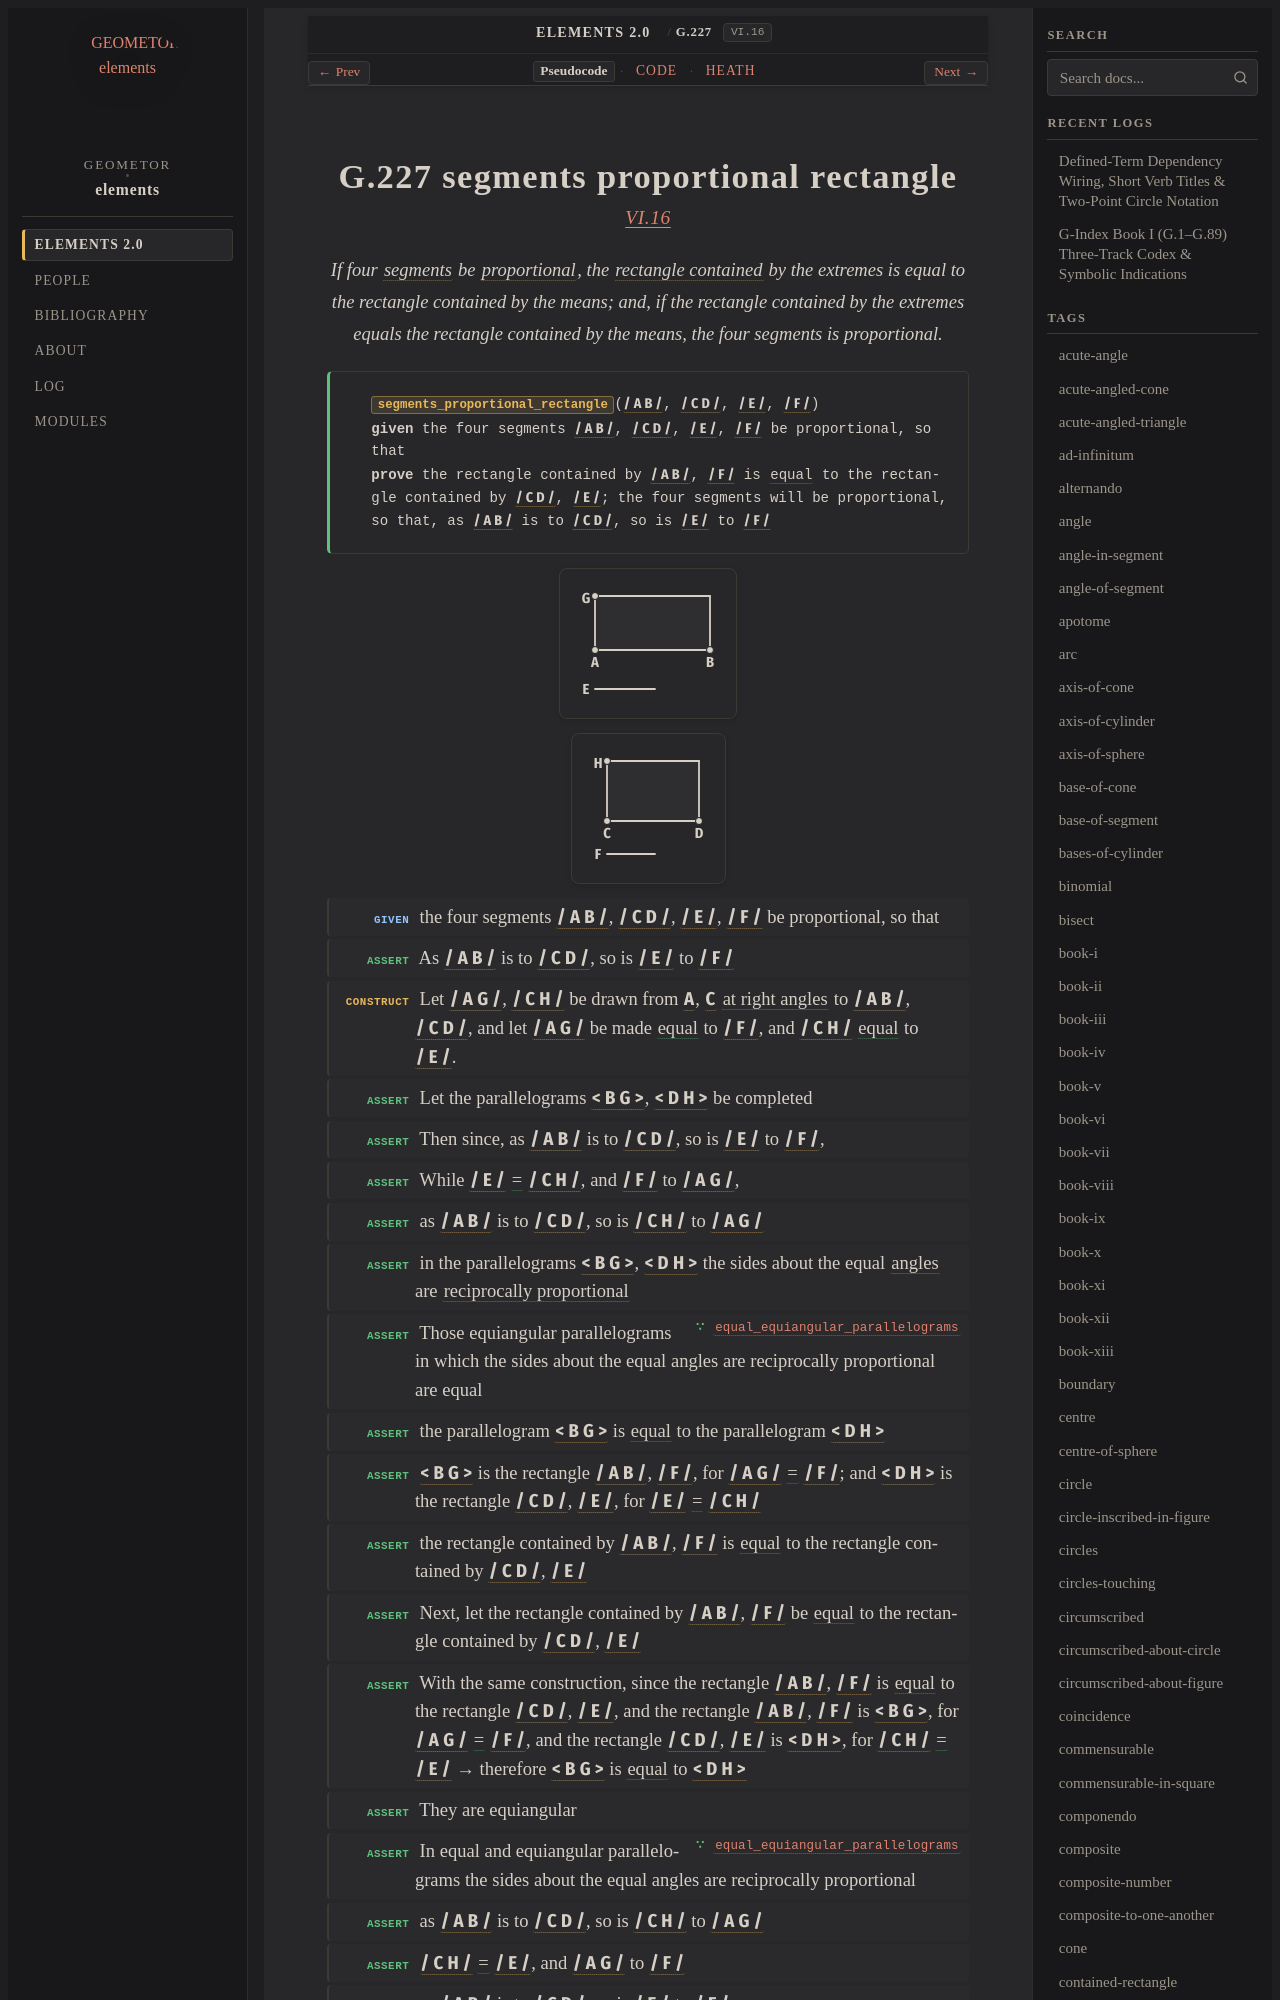

repository: geometor/elements · page: elements2/G.227/index.html · generator: sphinx

:order: 227
:number: 227
:canonical_id: G.227
:original_id: VI.16
:title: G.227 segments proportional rectangle
:volume: II
:book: VI
:type: prop
:subtype: theorem
:categories: theorem, proof, plane-geometry, proportions, similar-figures
:category: theorem, proof, plane-geometry, proportions, similar-figures
:tags: book-vi, point, segment, polygon, straight-line, proportional, contained-rectangle, right-angle, plane-angle, reciprocally-related, rectangle, proportion, equality
:dependencies: G.4, G.22, G.33, G.81, G.180, G.224, G.225
:excerpt: If four segments be proportional, the rectangle contained by the extremes is equal to the rectangle contained by the means; and, if the rectangle contained by the extremes equals the rectangle contained by the means, the four segments is proportional.

.. _G.227:
.. _VI.16:
